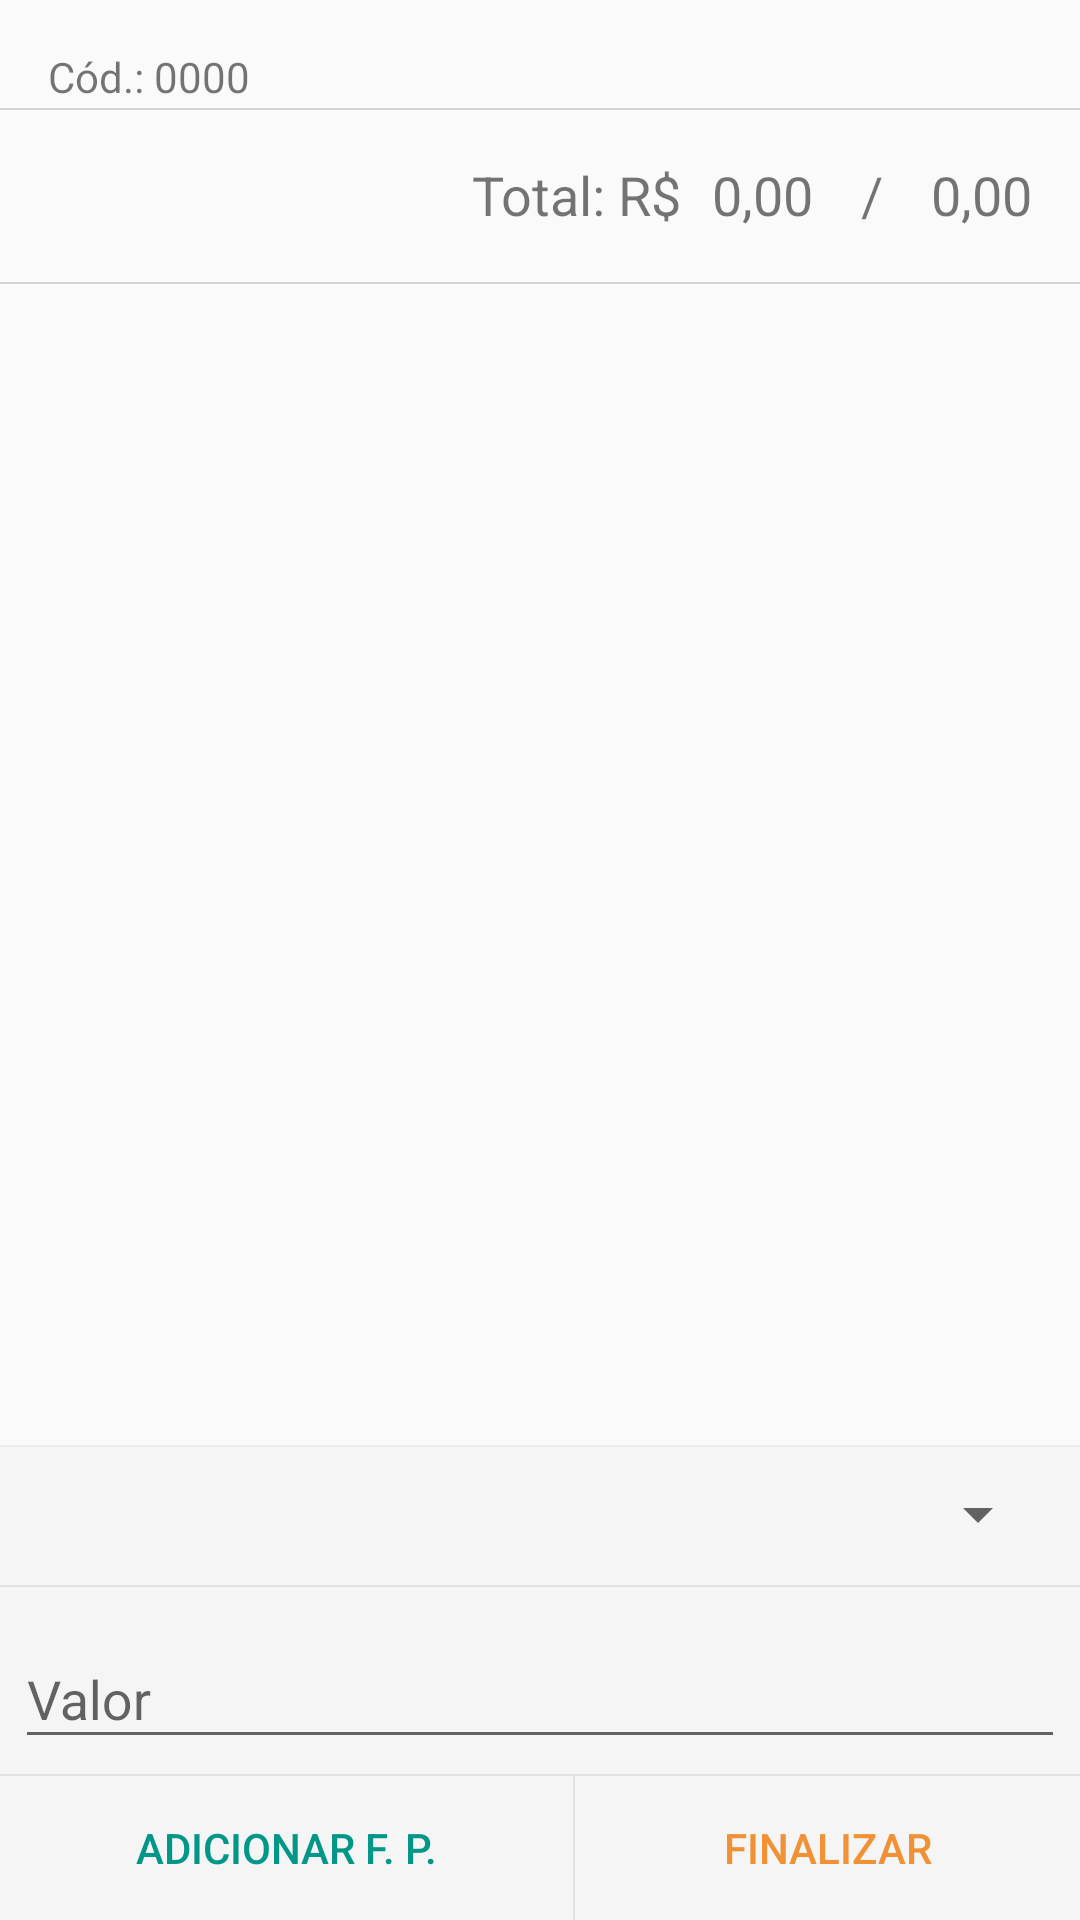

Produce the Android XML layout that renders to this screen, including the resource entries it uses.
<!-- AndroidManifest.xml: application theme AppTheme -->
<!-- res/layout/content_contas_receber_baixar_conta.xml -->
<?xml version="1.0" encoding="utf-8"?>
<LinearLayout xmlns:android="http://schemas.android.com/apk/res/android"
    xmlns:app="http://schemas.android.com/apk/res-auto"
    xmlns:tools="http://schemas.android.com/tools"
    android:id="@+id/content_contas_receber_baixar_conta"
    android:layout_width="match_parent"
    android:layout_height="match_parent"
    android:orientation="vertical"
    app:layout_behavior="@string/appbar_scrolling_view_behavior"
    tools:context="br.com.zenitech.siacmobile.ContasReceberBaixarConta"
    tools:showIn="@layout/activity_contas_receber_baixar_conta">

    <androidx.core.widget.NestedScrollView
        android:layout_width="match_parent"
        android:layout_height="0dp"
        android:layout_weight="1">

        <LinearLayout
            android:layout_width="match_parent"
            android:layout_height="wrap_content"
            android:orientation="vertical">

            <TextView
                android:id="@+id/textCodDoc"
                android:layout_width="match_parent"
                android:layout_height="wrap_content"
                android:paddingTop="16dp"
                android:paddingStart="16dp"
                android:paddingEnd="16dp"
                android:text="Cód.: 0000"
                android:textSize="14sp" />

            <View
                android:layout_width="match_parent"
                android:layout_height="0.8dp"
                android:layout_marginTop="1dp"
                android:background="#d2d2d2" />

            <LinearLayout
                android:id="@+id/bgTotalReceber"
                android:layout_width="match_parent"
                android:layout_height="wrap_content"
                android:orientation="horizontal">

                <TextView
                    android:id="@+id/textView3"
                    android:layout_width="wrap_content"
                    android:layout_height="wrap_content"
                    android:layout_weight="1"
                    android:padding="16dp"
                    android:text=""
                    android:textSize="18sp" />


                <TextView
                    android:layout_width="wrap_content"
                    android:layout_height="wrap_content"
                    android:padding="10dp"
                    android:text="Total: R$"
                    android:textSize="18sp" />

                <TextView
                    android:id="@+id/txtTotalItemFinanceiroReceber"
                    android:layout_width="wrap_content"
                    android:layout_height="wrap_content"
                    android:paddingEnd="16dp"
                    android:paddingRight="16dp"
                    android:text="0,00"
                    android:textSize="18sp" />

                <TextView
                    android:layout_width="wrap_content"
                    android:layout_height="wrap_content"
                    android:paddingEnd="16dp"
                    android:paddingRight="16dp"
                    android:text="/"
                    android:textSize="18sp" />

                <TextView
                    android:id="@+id/txtTotalFinanceiroReceber"
                    android:layout_width="wrap_content"
                    android:layout_height="wrap_content"
                    android:paddingEnd="16dp"
                    android:paddingRight="16dp"
                    android:text="0,00"
                    android:textSize="18sp" />
            </LinearLayout>


            <View
                android:layout_width="match_parent"
                android:layout_height="0.8dp"
                android:layout_marginTop="1dp"
                android:background="#d2d2d2" />

            <androidx.recyclerview.widget.RecyclerView
                android:id="@+id/rvFinanceiro"
                android:layout_width="match_parent"
                android:layout_height="match_parent" />

        </LinearLayout>
    </androidx.core.widget.NestedScrollView>


    <View
        android:layout_width="match_parent"
        android:layout_height="0.8dp"
        android:background="#ececec" />

    <LinearLayout
        android:layout_width="match_parent"
        android:layout_height="wrap_content"
        android:background="#f5f5f5"
        android:orientation="vertical">

        <LinearLayout
            android:layout_width="match_parent"
            android:layout_height="match_parent"
            android:orientation="vertical">

            <Spinner
                android:id="@+id/spFormasPagamentoCliente"
                android:layout_width="match_parent"
                android:layout_height="45dp"
                android:layout_marginStart="10dp"
                android:layout_marginLeft="10dp"
                android:layout_marginEnd="10dp"
                android:layout_marginRight="10dp"
                android:layout_marginBottom="1dp" />

            <View
                android:layout_width="match_parent"
                android:layout_height="0.8dp"
                android:background="#e2e2e2" />

            <com.google.android.material.textfield.TextInputLayout
                android:id="@+id/tilDocumento"
                android:layout_width="match_parent"
                android:layout_height="0dp"
                android:layout_margin="5dp"
                android:layout_weight="1"
                android:visibility="gone">

                <EditText
                    android:id="@+id/txtDocumentoFormaPagamento"
                    android:layout_width="match_parent"
                    android:layout_height="wrap_content"
                    android:hint="Nº Documento"
                    android:imeOptions="actionNext"
                    android:inputType="numberDecimal"
                    android:maxLines="1" />

            </com.google.android.material.textfield.TextInputLayout>

            <LinearLayout
                android:layout_width="match_parent"
                android:layout_height="match_parent"
                android:layout_margin="0dp"
                android:gravity="center"
                android:orientation="horizontal">


                <com.google.android.material.textfield.TextInputLayout
                    android:layout_width="match_parent"
                    android:layout_height="wrap_content"
                    android:layout_margin="5dp"
                    android:layout_weight="1">

                    <EditText
                        android:id="@+id/txtValorFormaPagamento"
                        android:layout_width="match_parent"
                        android:layout_height="wrap_content"
                        android:hint="Valor"
                        android:imeOptions="actionNext"
                        android:inputType="numberDecimal"
                        android:maxLines="1" />

                </com.google.android.material.textfield.TextInputLayout>

                <com.google.android.material.textfield.TextInputLayout
                    android:id="@+id/tilVencimento"
                    android:layout_width="match_parent"
                    android:layout_height="wrap_content"
                    android:layout_margin="5dp"
                    android:layout_weight="1"
                    android:visibility="gone">

                    <EditText
                        android:id="@+id/txtVencimentoFormaPagamento"
                        android:layout_width="match_parent"
                        android:layout_height="wrap_content"
                        android:hint="Vencimento"
                        android:imeOptions="actionSend"
                        android:inputType="numberDecimal"
                        android:maxLines="1" />

                </com.google.android.material.textfield.TextInputLayout>

            </LinearLayout>

        </LinearLayout>


        <View
            android:layout_width="match_parent"
            android:layout_height="0.8dp"
            android:background="#e2e2e2" />

        <LinearLayout
            android:layout_width="match_parent"
            android:layout_height="match_parent"
            android:orientation="horizontal">

            <Button
                android:id="@+id/btnAddF"
                android:layout_width="wrap_content"
                android:layout_height="wrap_content"
                android:layout_weight="1"
                android:background="?android:attr/selectableItemBackground"
                android:padding="5dp"
                android:text="ADICIONAR F. P."
                android:textColor="@color/colorPrimary" />

            <View
                android:layout_width="0.8dp"
                android:layout_height="match_parent"
                android:background="#e2e2e2" />

            <Button
                android:id="@+id/btnPagamento"
                android:layout_width="wrap_content"
                android:layout_height="wrap_content"
                android:layout_weight="1"
                android:background="?android:attr/selectableItemBackground"
                android:padding="5dp"
                android:text="FINALIZAR"
                android:textColor="@color/colorAccent" />
        </LinearLayout>

    </LinearLayout>
</LinearLayout>
<!-- res/layout/activity_contas_receber_baixar_conta.xml (included above) -->
<?xml version="1.0" encoding="utf-8"?>
<androidx.coordinatorlayout.widget.CoordinatorLayout xmlns:android="http://schemas.android.com/apk/res/android"
    xmlns:app="http://schemas.android.com/apk/res-auto"
    xmlns:tools="http://schemas.android.com/tools"
    android:layout_width="match_parent"
    android:layout_height="match_parent"
    tools:context="br.com.zenitech.siacmobile.ContasReceberBaixarConta">

    <com.google.android.material.appbar.AppBarLayout
        android:layout_width="match_parent"
        android:layout_height="wrap_content"
        android:theme="@style/AppTheme.AppBarOverlay">

        <androidx.appcompat.widget.Toolbar
            android:id="@+id/toolbar"
            android:layout_width="match_parent"
            android:layout_height="?attr/actionBarSize"
            android:background="?attr/colorPrimary"
            app:popupTheme="@style/AppTheme.PopupOverlay" />

    </com.google.android.material.appbar.AppBarLayout>

    <include layout="@layout/content_contas_receber_baixar_conta" />

    <com.google.android.material.floatingactionbutton.FloatingActionButton
        android:id="@+id/fab"
        android:layout_width="wrap_content"
        android:layout_height="wrap_content"
        android:layout_gravity="bottom|end"
        android:layout_margin="@dimen/fab_margin"
        app:srcCompat="@drawable/ic_save"
        android:visibility="gone"
        android:tint="@android:color/white" />

</androidx.coordinatorlayout.widget.CoordinatorLayout>
<!-- resources referenced by this layout -->
<resources>
  <color name="colorAccent">#F19135</color>
  <color name="colorPrimary">#009688</color>
  <style name="AppTheme.AppBarOverlay" parent="ThemeOverlay.AppCompat.Dark.ActionBar" />
  <style name="AppTheme.PopupOverlay" parent="ThemeOverlay.AppCompat.Light" />
  <style name="AppTheme" parent="Theme.AppCompat.Light.DarkActionBar">
          
          <item name="colorPrimary">@color/colorPrimary</item>
          <item name="colorPrimaryDark">@color/colorPrimaryDark</item>
          <item name="colorAccent">@color/colorAccent</item>
      </style>
  <color name="colorPrimaryDark">#00796B</color>
</resources>
